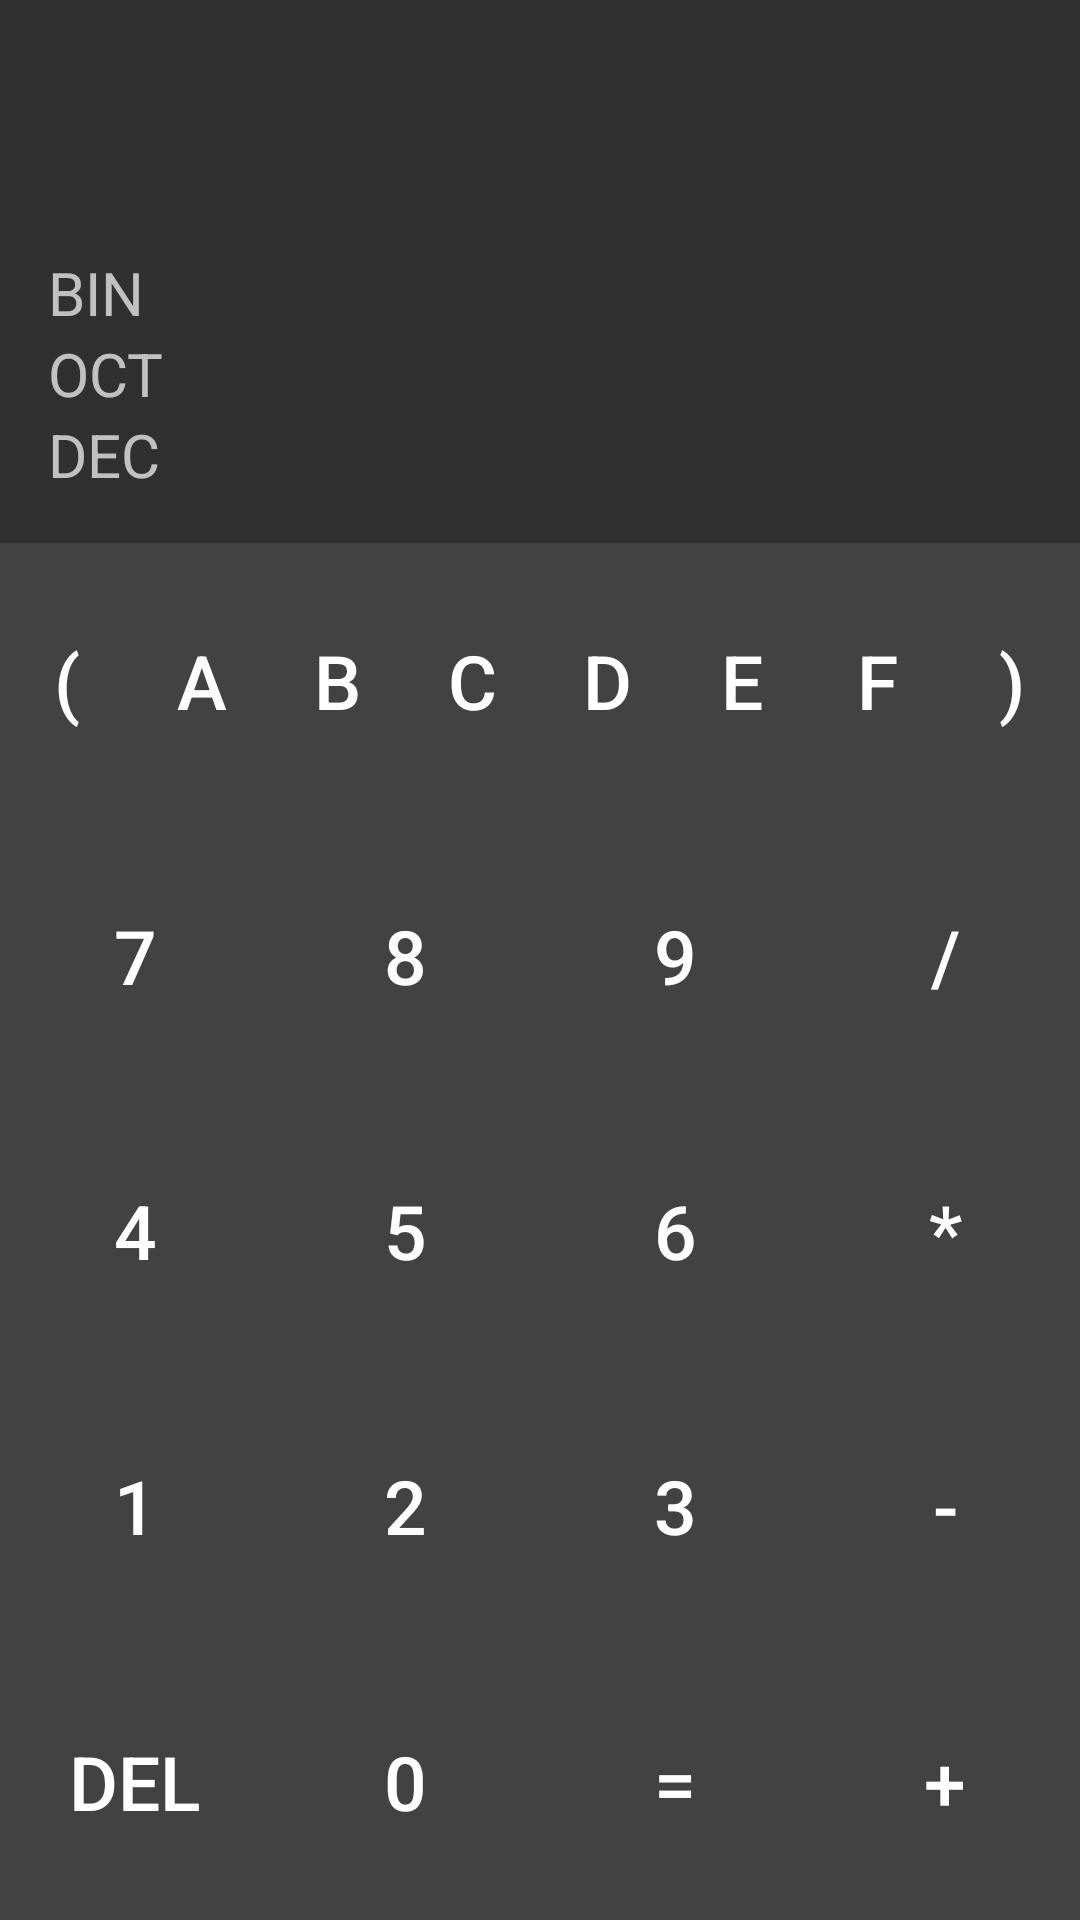

Reconstruct the res/layout file that produces this screen, plus the resources it refers to.
<!-- AndroidManifest.xml: application theme AppTheme.NoActionBar -->
<!-- res/layout/fragment_layout_program_hex.xml -->
<?xml version="1.0" encoding="utf-8"?>

<LinearLayout xmlns:android="http://schemas.android.com/apk/res/android"
              xmlns:tools="http://schemas.android.com/tools"
              xmlns:app="http://schemas.android.com/apk/res-auto"
              android:orientation="vertical"
              android:layout_width="match_parent"
              android:layout_height="match_parent">



    <LinearLayout
        android:id="@+id/linLayout"
        android:orientation="vertical"
        android:layout_width="match_parent"
        android:layout_height="wrap_content"
        android:layout_weight="1">

        <EditText
            android:inputType="textNoSuggestions"
            android:layout_width="match_parent"
            android:layout_height="wrap_content"
            android:layout_weight="1"
            tools:text="dgdg"
            android:id="@+id/editText"
            android:gravity="end|center_vertical"
            android:textSize="30sp"
            android:paddingRight="16dp"
            android:cursorVisible="false"
            android:focusable="false"
            android:background="@null"
            android:singleLine="true"/>

        <LinearLayout
            android:orientation="horizontal"
            android:layout_width="match_parent"
            android:layout_height="wrap_content">

            <TextView
                android:freezesText="true"
                android:id="@+id/textViewBin"
                android:text="BIN   "
                android:paddingLeft="16dp"
                android:textSize="20sp"
                android:layout_width="wrap_content"
                android:layout_height="wrap_content"/>

            <EditText
                android:id="@+id/editTextBin"
                android:textSize="20sp"
                android:inputType="textNoSuggestions"
                android:layout_width="match_parent"
                android:layout_height="wrap_content"
                android:paddingRight="16dp"
                android:cursorVisible="false"
                android:focusable="false"
                android:background="@null"
                android:singleLine="true"/>

        </LinearLayout>

        <LinearLayout
            android:orientation="horizontal"
            android:layout_width="match_parent"
            android:layout_height="wrap_content">

            <TextView
                android:freezesText="true"
                android:id="@+id/textViewOct"
                android:text="OCT   "
                android:paddingLeft="16dp"
                android:textSize="20sp"
                android:layout_width="wrap_content"
                android:layout_height="wrap_content"/>

            <EditText
                android:id="@+id/editTextOct"
                android:textSize="20sp"
                android:inputType="textNoSuggestions"
                android:layout_width="match_parent"
                android:layout_height="wrap_content"
                android:paddingRight="16dp"
                android:cursorVisible="false"
                android:focusable="false"
                android:background="@null"
                android:singleLine="true"/>

        </LinearLayout>

        <LinearLayout
            android:orientation="horizontal"
            android:layout_width="match_parent"
            android:layout_height="wrap_content">

            <TextView
                android:layout_marginBottom="16dp"
                android:freezesText="true"
                android:id="@+id/textViewDec"
                android:text="DEC   "
                android:paddingLeft="16dp"
                android:textSize="20sp"
                android:layout_width="wrap_content"
                android:layout_height="wrap_content"/>

            <EditText
                android:id="@+id/editTextDec"
                android:textSize="20sp"
                android:inputType="textNoSuggestions"
                android:layout_width="match_parent"
                android:layout_height="wrap_content"
                android:paddingRight="16dp"
                android:cursorVisible="false"
                android:focusable="false"
                android:background="@null"
                android:singleLine="true"/>

        </LinearLayout>

    </LinearLayout>

    <LinearLayout
        android:layout_weight="1"
        android:orientation="horizontal"
        android:layout_width="match_parent"
        android:layout_height="wrap_content">

        <Button
            android:id="@+id/btnOpen"
            android:text="("
            android:layout_weight="1"
            android:textSize="25sp"
            android:layout_width="0dp"
            android:layout_height="match_parent"
            />

        <Button
            android:id="@+id/btnA"
            android:text="A"
            android:textSize="25sp"
            android:layout_width="0dp"
            android:layout_height="match_parent"
            android:layout_weight="1"/>

        <Button
            android:id="@+id/btnB"
            android:text="B"
            android:textSize="25sp"
            android:layout_width="0dp"
            android:scrollHorizontally="true"
            android:layout_height="match_parent"
            android:layout_weight="1"/>

        <Button
            android:id="@+id/btnC"
            android:text="C"
            android:textSize="25sp"
            android:layout_width="0dp"
            android:layout_height="match_parent"
            android:layout_weight="1"/>

        <Button
            android:id="@+id/btnD"
            android:text="D"
            android:textSize="25sp"
            android:layout_width="0dp"
            android:scrollHorizontally="true"
            android:layout_height="match_parent"
            android:layout_weight="1"/>

        <Button
            android:id="@+id/btnE"
            android:text="E"
            android:textSize="25sp"
            android:layout_width="0dp"
            android:layout_height="match_parent"
            android:layout_weight="1"/>

        <Button
            android:layout_weight="1"
            android:layout_width="0dp"
            android:layout_height="match_parent"
            android:text="F"
            android:textSize="25sp"
            android:id="@+id/btnF"/>

        <Button
            android:id="@+id/btnClose"
            android:text=")"
            android:textSize="25sp"
            android:layout_weight="1"
            android:layout_width="0dp"
            android:layout_height="match_parent"
            />

    </LinearLayout>

    <LinearLayout
        android:layout_weight="1"
        android:orientation="horizontal"
        android:layout_width="match_parent"
        android:layout_height="wrap_content">

        <Button

            android:layout_width="wrap_content"
            android:layout_height="match_parent"
            android:layout_weight="1"
            android:id="@+id/btn7"
            android:textSize="25sp"
            android:text="7"/>

        <Button

            android:layout_width="wrap_content"
            android:layout_height="match_parent"
            android:layout_weight="1"
            android:text="8"
            android:textSize="25sp"
            android:id="@+id/btn8"/>

        <Button

            android:layout_width="wrap_content"
            android:layout_height="match_parent"
            android:layout_weight="1"
            android:text="9"
            android:textSize="25sp"
            android:id="@+id/btn9"/>
        <Button
            android:textSize="25sp"
            android:layout_width="wrap_content"
            android:layout_weight="1"
            android:layout_height="match_parent"
            android:text="/"
            android:id="@+id/btnDivide"/>

    </LinearLayout>

    <LinearLayout
        android:layout_weight="1"
        android:orientation="horizontal"
        android:layout_width="match_parent"
        android:layout_height="wrap_content">

        <Button
            android:textSize="25sp"
            android:layout_width="wrap_content"
            android:layout_weight="1"
            android:layout_height="match_parent"
            android:id="@+id/btn4"
            android:text="4"/>

        <Button
            android:textSize="25sp"
            android:layout_width="wrap_content"
            android:layout_height="match_parent"
            android:layout_weight="1"
            android:text="5"
            android:id="@+id/btn5"/>

        <Button
            android:textSize="25sp"
            android:layout_width="wrap_content"
            android:layout_weight="1"
            android:layout_height="match_parent"
            android:text="6"
            android:id="@+id/btn6"/>

        <Button
            android:textSize="25sp"
            android:layout_width="wrap_content"
            android:layout_weight="1"
            android:layout_height="match_parent"
            android:text="*"
            android:id="@+id/btnX"/>

    </LinearLayout>

    <LinearLayout
        android:layout_weight="1"
        android:orientation="horizontal"
        android:layout_width="match_parent"
        android:layout_height="wrap_content">

        <Button
            android:textSize="25sp"
            android:layout_width="wrap_content"
            android:layout_height="match_parent"
            android:layout_weight="1"
            android:id="@+id/btn1"
            android:text="1"/>

        <Button
            android:textSize="25sp"
            android:layout_width="wrap_content"
            android:layout_height="match_parent"
            android:layout_weight="1"
            android:text="2"
            android:id="@+id/btn2"/>

        <Button
            android:textSize="25sp"
            android:layout_width="wrap_content"
            android:layout_weight="1"
            android:layout_height="match_parent"
            android:text="3"
            android:id="@+id/btn3"/>

        <Button
            android:textSize="25sp"
            android:layout_width="wrap_content"
            android:layout_weight="1"
            android:layout_height="match_parent"
            android:text="-"
            android:id="@+id/btnMinus"/>

    </LinearLayout>

    <LinearLayout
        android:layout_weight="1"
        android:orientation="horizontal"
        android:layout_width="match_parent"
        android:layout_height="wrap_content">

        <Button
            android:textSize="25sp"
            android:layout_width="wrap_content"
            android:layout_height="match_parent"
            android:layout_weight="1"
            android:id="@+id/btnDel"
            android:text="Del"/>

        <Button
            android:textSize="25sp"
            android:layout_width="wrap_content"
            android:layout_height="match_parent"
            android:layout_weight="1"
            android:text="0"
            android:id="@+id/btn0"/>

        <Button
            android:textSize="25sp"
            android:layout_width="wrap_content"
            android:layout_height="match_parent"
            android:layout_weight="1"
            android:text="="
            android:id="@+id/btnEqual"/>
        <Button
            android:textSize="25sp"
            android:layout_width="wrap_content"
            android:layout_height="match_parent"
            android:layout_weight="1"
            android:text="+"
            android:id="@+id/btnPlus"/>

    </LinearLayout>

</LinearLayout>
<!-- resources referenced by this layout -->
<resources>
  <style name="AppTheme.NoActionBar">
          <item name="windowActionBar">false</item>
          <item name="windowNoTitle">true</item>
      </style>
</resources>
